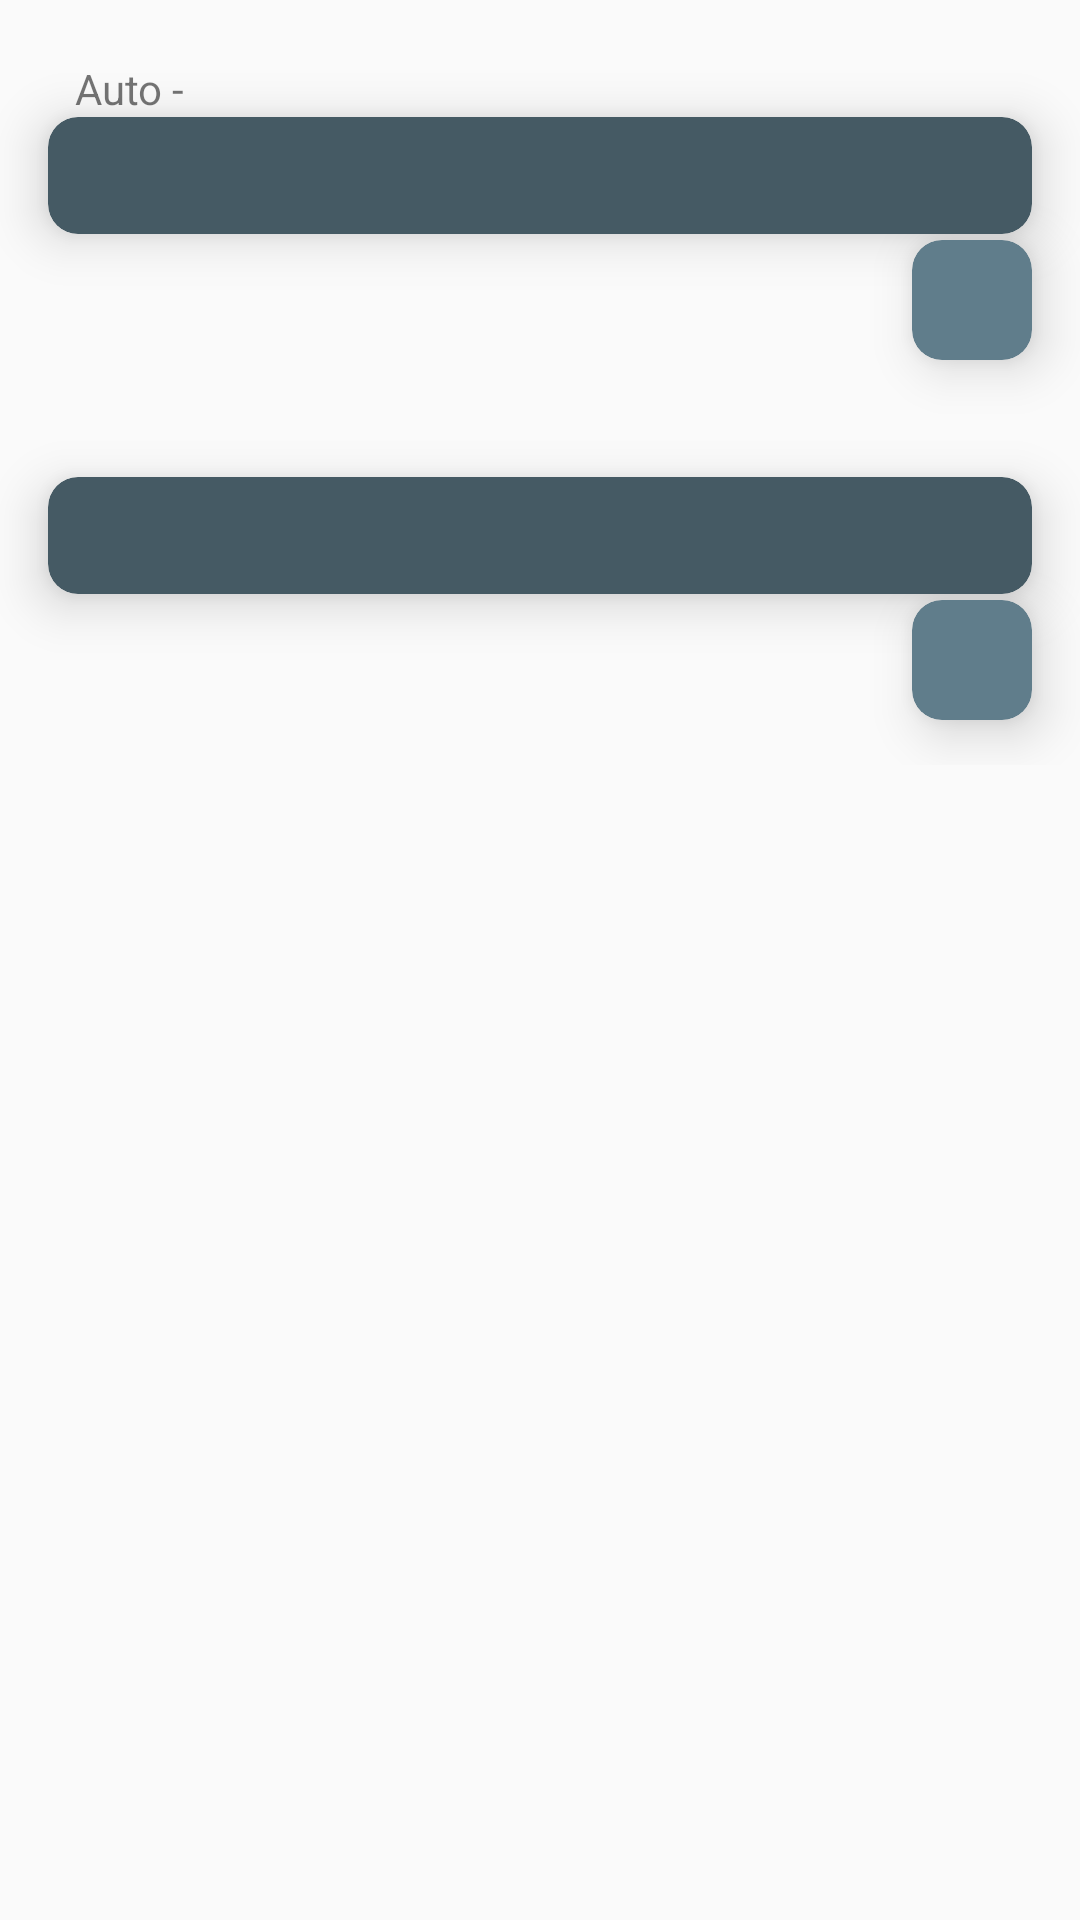

Produce the Android XML layout that renders to this screen, including the resource entries it uses.
<!-- AndroidManifest.xml: application theme AppTheme -->
<!-- res/layout/activity_result_screen.xml -->
<?xml version="1.0" encoding="utf-8"?>
<ScrollView xmlns:android="http://schemas.android.com/apk/res/android"
    xmlns:app="http://schemas.android.com/apk/res-auto"
    xmlns:card_view="http://schemas.android.com/apk/res-auto"
    xmlns:tools="http://schemas.android.com/tools"
    android:layout_width="match_parent"
    android:layout_height="match_parent"
    android:orientation="vertical"
    tools:context=".activity.resultScreen">


    <LinearLayout
        android:layout_width="match_parent"
        android:layout_height="wrap_content"
        android:orientation="vertical">

        <TextView
            android:id="@+id/sourceLanguage"
            android:layout_width="wrap_content"
            android:layout_height="wrap_content"
            android:layout_marginStart="25dp"
            android:layout_marginTop="20dp"
            android:layout_marginEnd="16dp"
            android:text="Auto - " />

        <androidx.cardview.widget.CardView
            android:layout_width="match_parent"
            android:layout_height="wrap_content"
            android:layout_marginLeft="16dp"
            android:layout_marginRight="16dp"
            card_view:cardBackgroundColor="@color/PrimaryDark"
            card_view:cardCornerRadius="10dp"
            card_view:cardElevation="10dp">

            <TextView
                android:id="@+id/sourceLanguageTv"
                android:layout_width="match_parent"
                android:layout_height="match_parent"
                android:layout_margin="10dp"

                android:textColor="@android:color/white" />

        </androidx.cardview.widget.CardView>

        <androidx.cardview.widget.CardView
            android:id="@+id/extractedSourceLanguageSpeaker"
            android:layout_width="40dp"
            android:layout_height="40dp"
            android:layout_gravity="end"
            android:layout_marginLeft="16dp"
            android:layout_marginTop="2dp"
            android:layout_marginRight="16dp"
            app:cardCornerRadius="10dp"
            card_view:cardBackgroundColor="@color/Primary"
            card_view:cardElevation="10dp">

            <ImageView
                android:id="@+id/sourceLanguageSpeaker"
                android:layout_width="wrap_content"
                android:layout_height="wrap_content"
                android:layout_margin="5dp"
                app:srcCompat="@drawable/speaker" />
        </androidx.cardview.widget.CardView>

        <TextView
            android:id="@+id/targetLanguage"
            android:layout_width="wrap_content"
            android:layout_height="wrap_content"
            android:layout_marginStart="25dp"
            android:layout_marginTop="20dp"
            android:layout_marginEnd="16dp" />

        <androidx.cardview.widget.CardView
            android:layout_width="match_parent"
            android:layout_height="wrap_content"
            android:layout_marginLeft="16dp"
            android:layout_marginRight="16dp"
            card_view:cardBackgroundColor="@color/PrimaryDark"
            card_view:cardCornerRadius="10dp"
            card_view:cardElevation="10dp">

            <TextView
                android:id="@+id/translatedLanguageTV"
                android:layout_width="match_parent"
                android:layout_height="match_parent"
                android:layout_margin="10dp"

                android:textColor="@android:color/white" />
        </androidx.cardview.widget.CardView>

        <androidx.cardview.widget.CardView
            android:layout_width="40dp"
            android:layout_height="40dp"
            android:layout_gravity="end"
            android:layout_marginLeft="16dp"
            android:layout_marginTop="2dp"
            android:layout_marginRight="16dp"
            android:layout_marginBottom="15dp"
            app:cardCornerRadius="10dp"
            card_view:cardBackgroundColor="@color/Primary"
            card_view:cardElevation="10dp">

            <ImageView
                android:id="@+id/translatedLanguageSpeaker"
                android:layout_width="wrap_content"
                android:layout_height="wrap_content"
                android:layout_margin="5dp"
                app:srcCompat="@drawable/speaker" />
        </androidx.cardview.widget.CardView>
    </LinearLayout>
</ScrollView>
<!-- resources referenced by this layout -->
<resources>
  <color name="Primary">#607D8B</color>
  <color name="PrimaryDark">#455A64</color>
  <style name="AppTheme" parent="Theme.MaterialComponents.DayNight.DarkActionBar.Bridge">
          
          <item name="colorPrimary">@color/colorPrimary</item>
          <item name="colorPrimaryDark">#1D2529</item>
          <item name="colorAccent">@color/colorAccent</item>
          <item name="fontFamily">@font/myfont_regular</item>
      </style>
  <color name="colorPrimary">#607D8B</color>
  <color name="colorAccent">#FFC107</color>
</resources>
